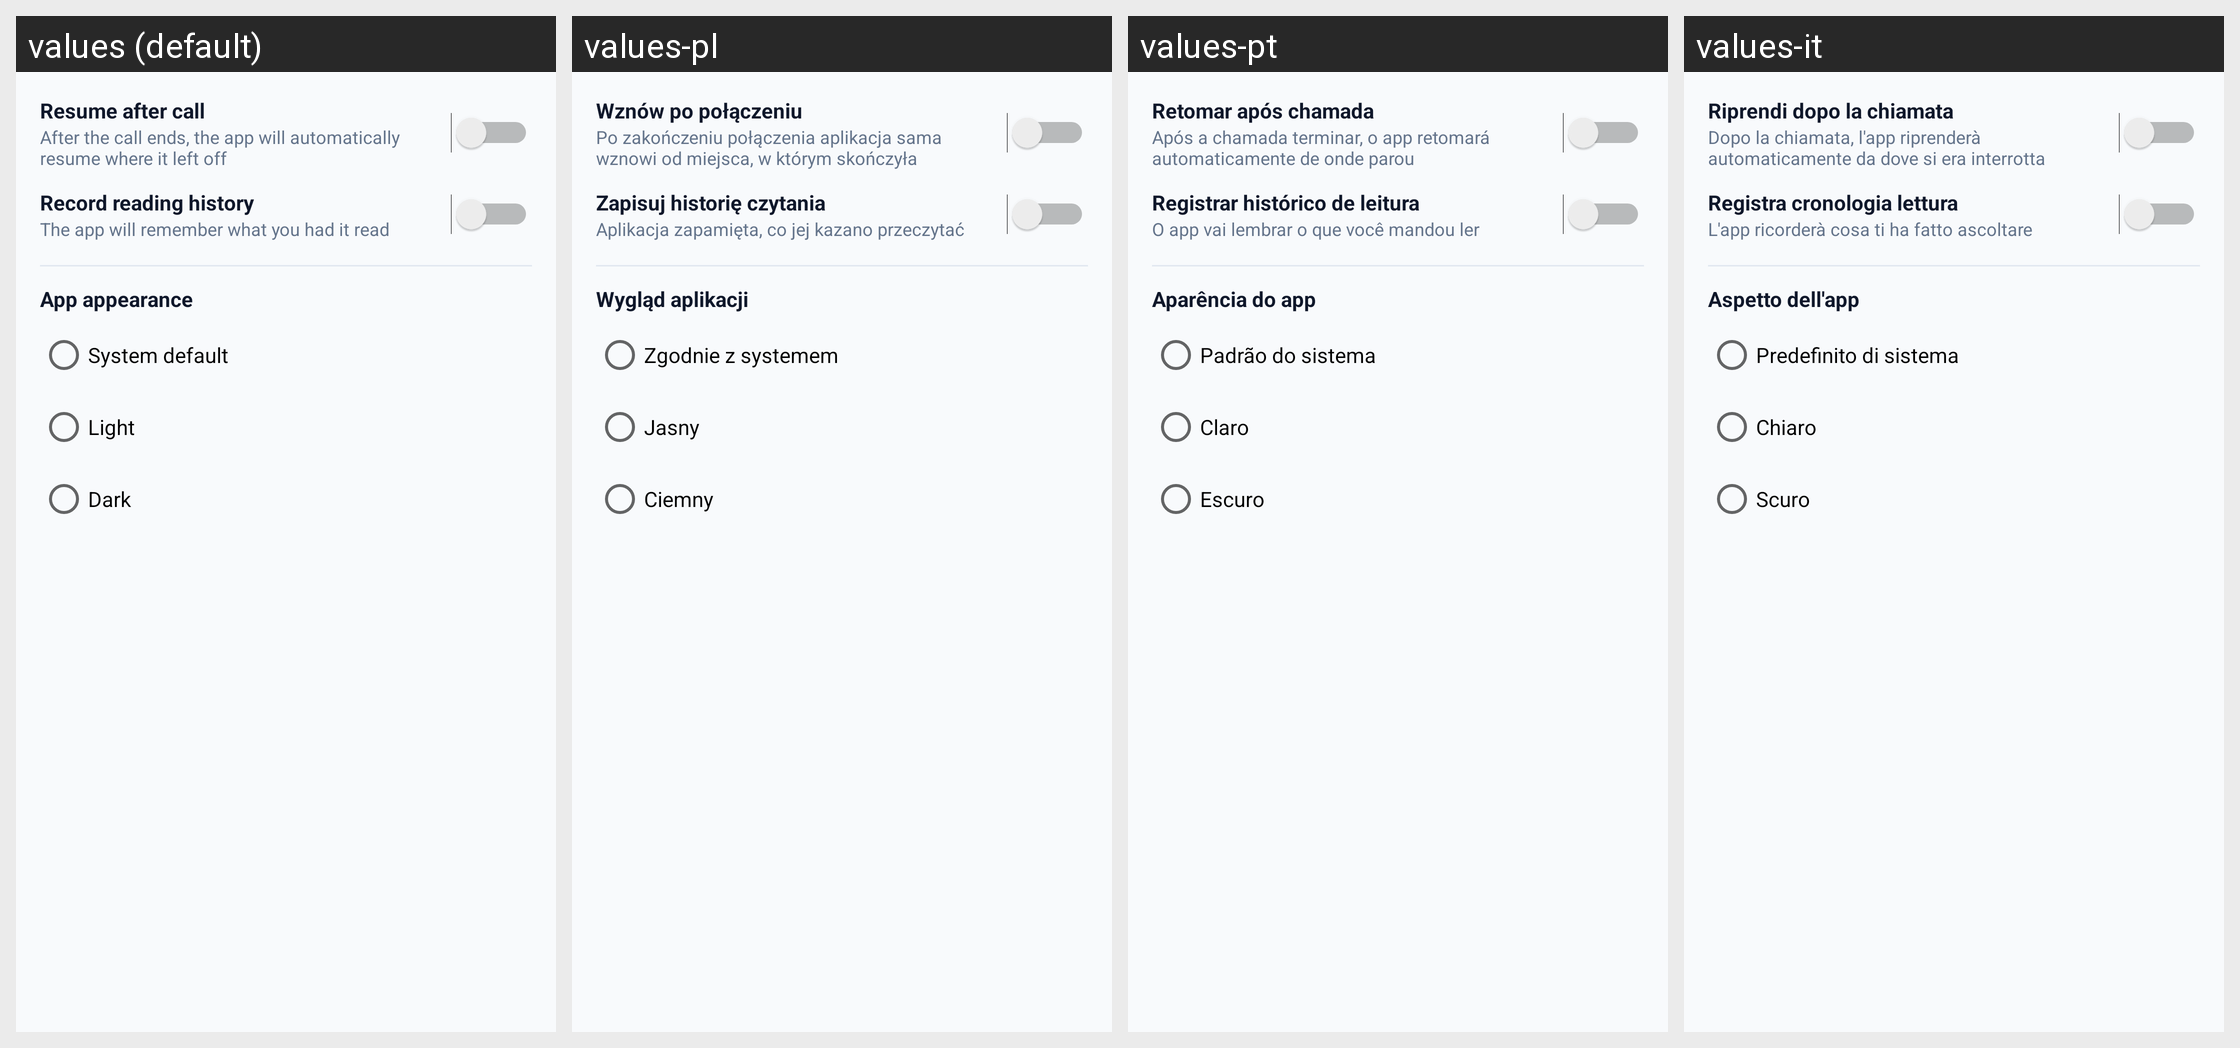

For this localized Android screen grid, give each drawn string resource with its value in every locale shown.
Android screen res/layout/dialog_settings.xml rendered under 4 locales, left to right: values (default), values-pl, values-pt, values-it. Device: Nexus 5 (rendered at 1080×1920; each locale shown at half size, 540×960, under a caption strip naming it); theme Theme.SmartReader.
Other locales in the repository, not shown: values-cs, values-de, values-es, values-fr, values-ru.
Strings drawn on this screen, with the default value and each locale's value (text and hints the layout hard-codes, and strings that could not be matched under every locale, appear in the picture but are not listed):

label_auto_resume
  values: Resume after call
  values-pl: Wznów po połączeniu
  values-pt: Retomar após chamada
  values-it: Riprendi dopo la chiamata

desc_auto_resume
  values: After the call ends, the app will automatically resume where it left off
  values-pl: Po zakończeniu połączenia aplikacja sama wznowi od miejsca, w którym skończyła
  values-pt: Após a chamada terminar, o app retomará automaticamente de onde parou
  values-it: Dopo la chiamata, l'app riprenderà automaticamente da dove si era interrotta

label_record_history
  values: Record reading history
  values-pl: Zapisuj historię czytania
  values-pt: Registrar histórico de leitura
  values-it: Registra cronologia lettura

desc_record_history
  values: The app will remember what you had it read
  values-pl: Aplikacja zapamięta, co jej kazano przeczytać
  values-pt: O app vai lembrar o que você mandou ler
  values-it: L'app ricorderà cosa ti ha fatto ascoltare

label_appearance
  values: App appearance
  values-pl: Wygląd aplikacji
  values-pt: Aparência do app
  values-it: Aspetto dell'app

theme_system
  values: System default
  values-pl: Zgodnie z systemem
  values-pt: Padrão do sistema
  values-it: Predefinito di sistema

theme_light
  values: Light
  values-pl: Jasny
  values-pt: Claro
  values-it: Chiaro

theme_dark
  values: Dark
  values-pl: Ciemny
  values-pt: Escuro
  values-it: Scuro
